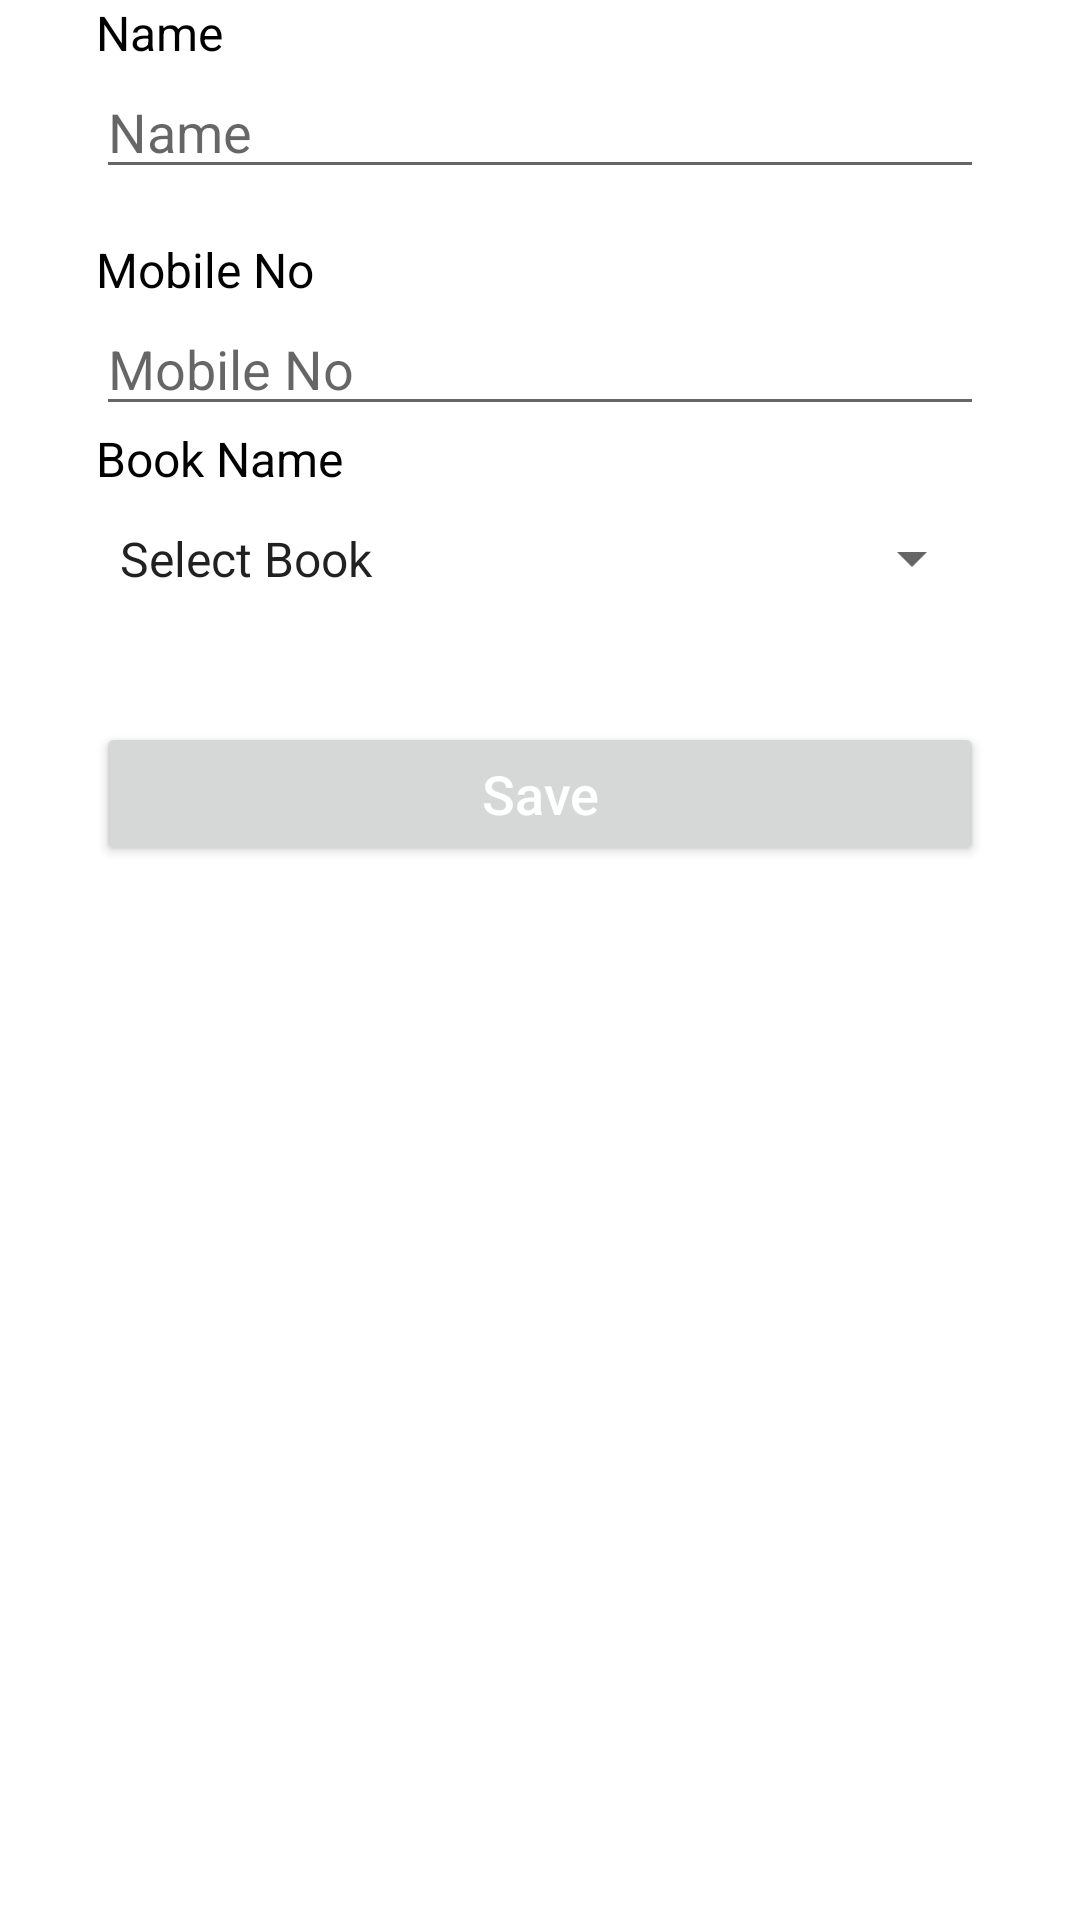

Layout XML and referenced resources for this Android screen:
<!-- AndroidManifest.xml: application theme Theme.ApplicationMVVM -->
<!-- res/layout/fragment_add_book.xml -->
<?xml version="1.0" encoding="utf-8"?>
<androidx.constraintlayout.widget.ConstraintLayout xmlns:android="http://schemas.android.com/apk/res/android"
    xmlns:tools="http://schemas.android.com/tools"
    android:layout_width="match_parent"
    android:layout_height="match_parent"
    xmlns:app="http://schemas.android.com/apk/res-auto"
    tools:context=".addbook.ui.AddBookFragment">

    <TextView
        android:id="@+id/textView"
        style="@style/TextLabelDefault"
        android:layout_width="wrap_content"
        android:layout_height="wrap_content"
        android:layout_marginStart="32dp"
        android:layout_marginLeft="32dp"
        android:text="@string/name"

        app:layout_constraintStart_toStartOf="parent"

        tools:ignore="MissingConstraints" />

    <EditText
        android:id="@+id/name"
        style="@style/TextInputDefault"
        android:layout_width="match_parent"
        android:layout_height="wrap_content"
        android:layout_marginStart="32dp"
        android:layout_marginLeft="32dp"
        android:layout_marginEnd="32dp"
        android:layout_marginRight="32dp"
        android:ems="10"
        android:hint="@string/name"
        app:layout_constraintEnd_toEndOf="parent"
        app:layout_constraintStart_toStartOf="parent"
        app:layout_constraintTop_toBottomOf="@+id/textView" />

    <TextView
        android:id="@+id/textView2"
        style="@style/TextLabelDefault"
        android:layout_width="wrap_content"
        android:layout_height="wrap_content"
        android:layout_marginStart="32dp"
        android:layout_marginLeft="32dp"
        android:layout_marginTop="16dp"
        android:text="@string/mobileNo"
        app:layout_constraintStart_toStartOf="parent"
        app:layout_constraintTop_toBottomOf="@+id/name" />

    <EditText
        android:id="@+id/mobileNo"
        android:layout_width="match_parent"
        android:layout_height="wrap_content"
        android:layout_marginStart="32dp"
        android:layout_marginLeft="32dp"
        android:layout_marginEnd="32dp"
        android:layout_marginRight="32dp"
        android:ems="10"
        app:layout_constraintEnd_toEndOf="parent"
        android:hint="@string/mobileNo"
        android:inputType="number"
        android:maxLength="10"
        app:layout_constraintStart_toStartOf="parent"
        app:layout_constraintTop_toBottomOf="@+id/textView2" />

    <TextView
        android:id="@+id/textView3"
        style="@style/TextLabelDefault"
        android:layout_width="wrap_content"
        android:layout_height="wrap_content"
        android:layout_marginStart="32dp"
        android:layout_marginLeft="32dp"
        android:layout_marginEnd="32dp"
        android:layout_marginRight="32dp"
        android:text="@string/bookName"
        app:layout_constraintStart_toStartOf="parent"
        app:layout_constraintTop_toBottomOf="@+id/mobileNo" />

    <Spinner
        android:id="@+id/bookList"
        android:layout_width="match_parent"
        android:layout_height="45dp"
        android:layout_marginStart="32dp"
        android:layout_marginLeft="32dp"
        android:layout_marginEnd="32dp"
        android:layout_marginRight="32dp"
        app:layout_constraintStart_toStartOf="parent"
        app:layout_constraintTop_toBottomOf="@+id/textView3"
        android:entries="@array/bookArray"
        />


<Button
        android:id="@+id/buttonSave"
        style="@style/ButtonPrimary"
        android:layout_width="match_parent"
        android:layout_height="wrap_content"
        android:layout_marginStart="32dp"
        android:layout_marginLeft="32dp"
        android:layout_marginTop="32dp"
        android:layout_marginEnd="32dp"
        android:layout_marginRight="32dp"
        android:text="@string/save"
        app:layout_constraintEnd_toEndOf="parent"
        app:layout_constraintStart_toStartOf="parent"
        app:layout_constraintTop_toBottomOf="@+id/bookList" />

</androidx.constraintlayout.widget.ConstraintLayout>
<!-- resources referenced by this layout -->
<resources>
  <string-array name="bookArray">
          <item>Select Book</item>
          <item>Eat That Frog</item>
          <item>Secret</item>
          <item>In Cold Blood</item>
          <item>Mortal</item>
      </string-array>
  <string name="bookName">Book Name</string>
  <string name="mobileNo">Mobile No</string>
  <string name="name">Name</string>
  <string name="save">Save</string>
  <style name="ButtonPrimary">
          <item name="android:textSize">18sp</item>
          <item name="android:textColor">@color/white</item>
          <item name="android:textAllCaps">false</item>
      </style>
  <style name="TextInputDefault">
          <item name="android:textSize">18sp</item>
          <item name="hintTextColor">@color/colorTextHintDefault</item>
          <item name="android:textColor">@color/black</item>
      </style>
  <style name="TextLabelDefault">
          <item name="android:textSize">16sp</item>
          <item name="android:textColor">@color/black</item>
      </style>
  <style name="Theme.ApplicationMVVM" parent="Theme.MaterialComponents.DayNight.DarkActionBar">
          
          <item name="colorPrimary">@color/purple_500</item>
          <item name="colorPrimaryVariant">@color/purple_700</item>
          <item name="colorOnPrimary">@color/white</item>
          
          <item name="colorSecondary">@color/teal_200</item>
          <item name="colorSecondaryVariant">@color/teal_700</item>
          <item name="colorOnSecondary">@color/black</item>
          
          <item name="android:statusBarColor" tools:targetApi="l">?attr/colorPrimaryVariant</item>
          
      </style>
  <color name="white">#FFFFFFFF</color>
  <color name="colorTextHintDefault">#434343</color>
  <color name="black">#FF000000</color>
  <color name="purple_500">#FF6200EE</color>
  <color name="purple_700">#FF3700B3</color>
  <color name="teal_200">#FF03DAC5</color>
  <color name="teal_700">#FF018786</color>
</resources>
